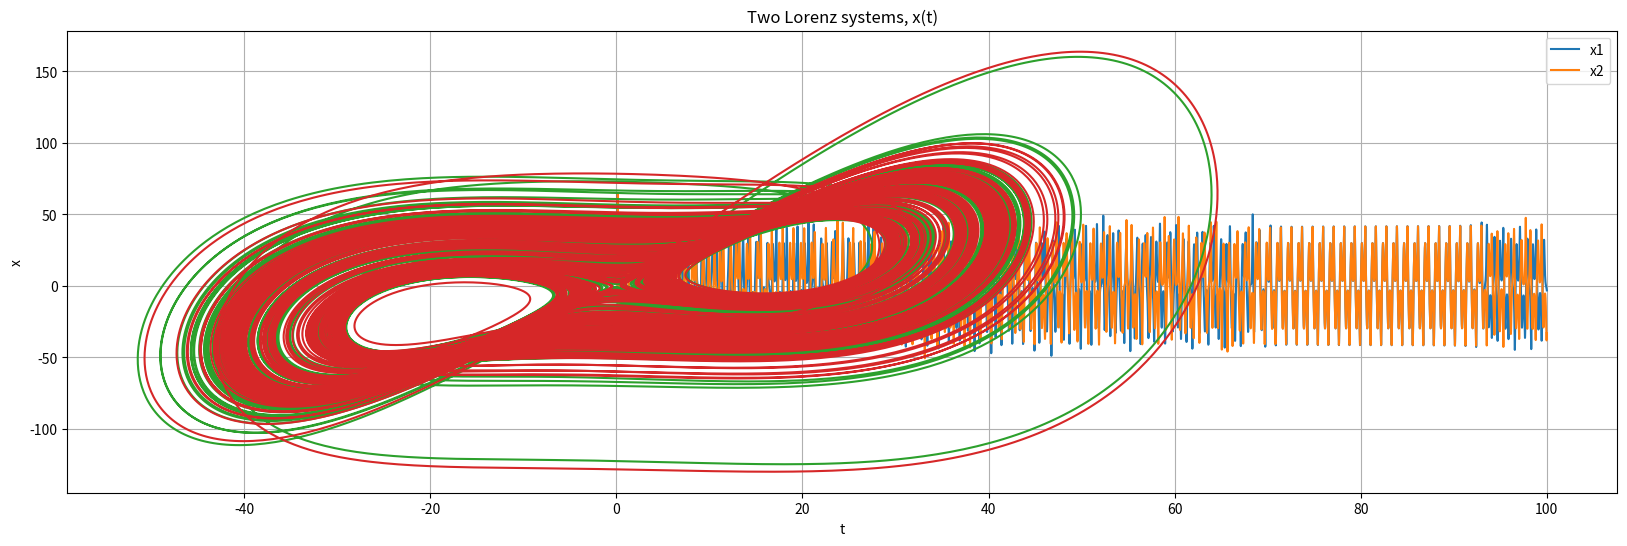

Recreate this plot in Python.
from scipy.integrate import solve_ivp
import matplotlib.pyplot as plt
import numpy as np
import time

# def d(x1, y1, z1, x2, y2, z2):

def lorenz_system_maker(sigma = 10, b = 8/3, d = 0.1, rp = [166.1, 166.12]):
    
    r1 = rp[0]
    r2 = rp[1]
    def lorenz_system(t, r):
        # print(t)
        x1 = r[0]
        y1 = r[1]
        z1 = r[2]
        x2 = r[3]
        y2 = r[4]
        z2 = r[5]

        res_arr = []

        dx1 = sigma * (y1 - x1)
        dy1 = r1 * x1 - y1 - x1*z1 + d * (y2 - y1)
        dz1 = - b * z1 + x1 * y1

        dx2 = sigma * (y2 - x2)
        dy2 = r2 * x2 - y2 - x2*z2 + d * (y1 - y2)
        dz2 = - b * z2 + x2 * y2

        res_arr.append(dx1)
        res_arr.append(dy1)
        res_arr.append(dz1)
        res_arr.append(dx2)
        res_arr.append(dy2)
        res_arr.append(dz2)
        return res_arr

    return lorenz_system

def make_lorenz_experiment():
    IC = [5, 5., 5., 
          1., 1., 1.]
    
    lorenz_system = lorenz_system_maker(d = 0.5)
    
    sol = solve_ivp(lorenz_system, [0, 100], IC, 'RK45', rtol=1e-11, atol=1e-11)

    xs1, ys1, zs1, xs2, ys2, zs2 = sol.y
    ts = sol.t

    plt.figure(figsize=[20, 6])
    plt.plot(ts, xs1, label='x1')
    plt.plot(ts, xs2, label='x2')
    plt.legend()
    plt.grid()
    plt.xlabel('t')
    plt.ylabel('x')
    plt.title('Two Lorenz systems, x(t)')
    plt.show()

    plt.plot(xs1, ys1)
    plt.plot(xs2, ys2)
    plt.show()



make_lorenz_experiment()